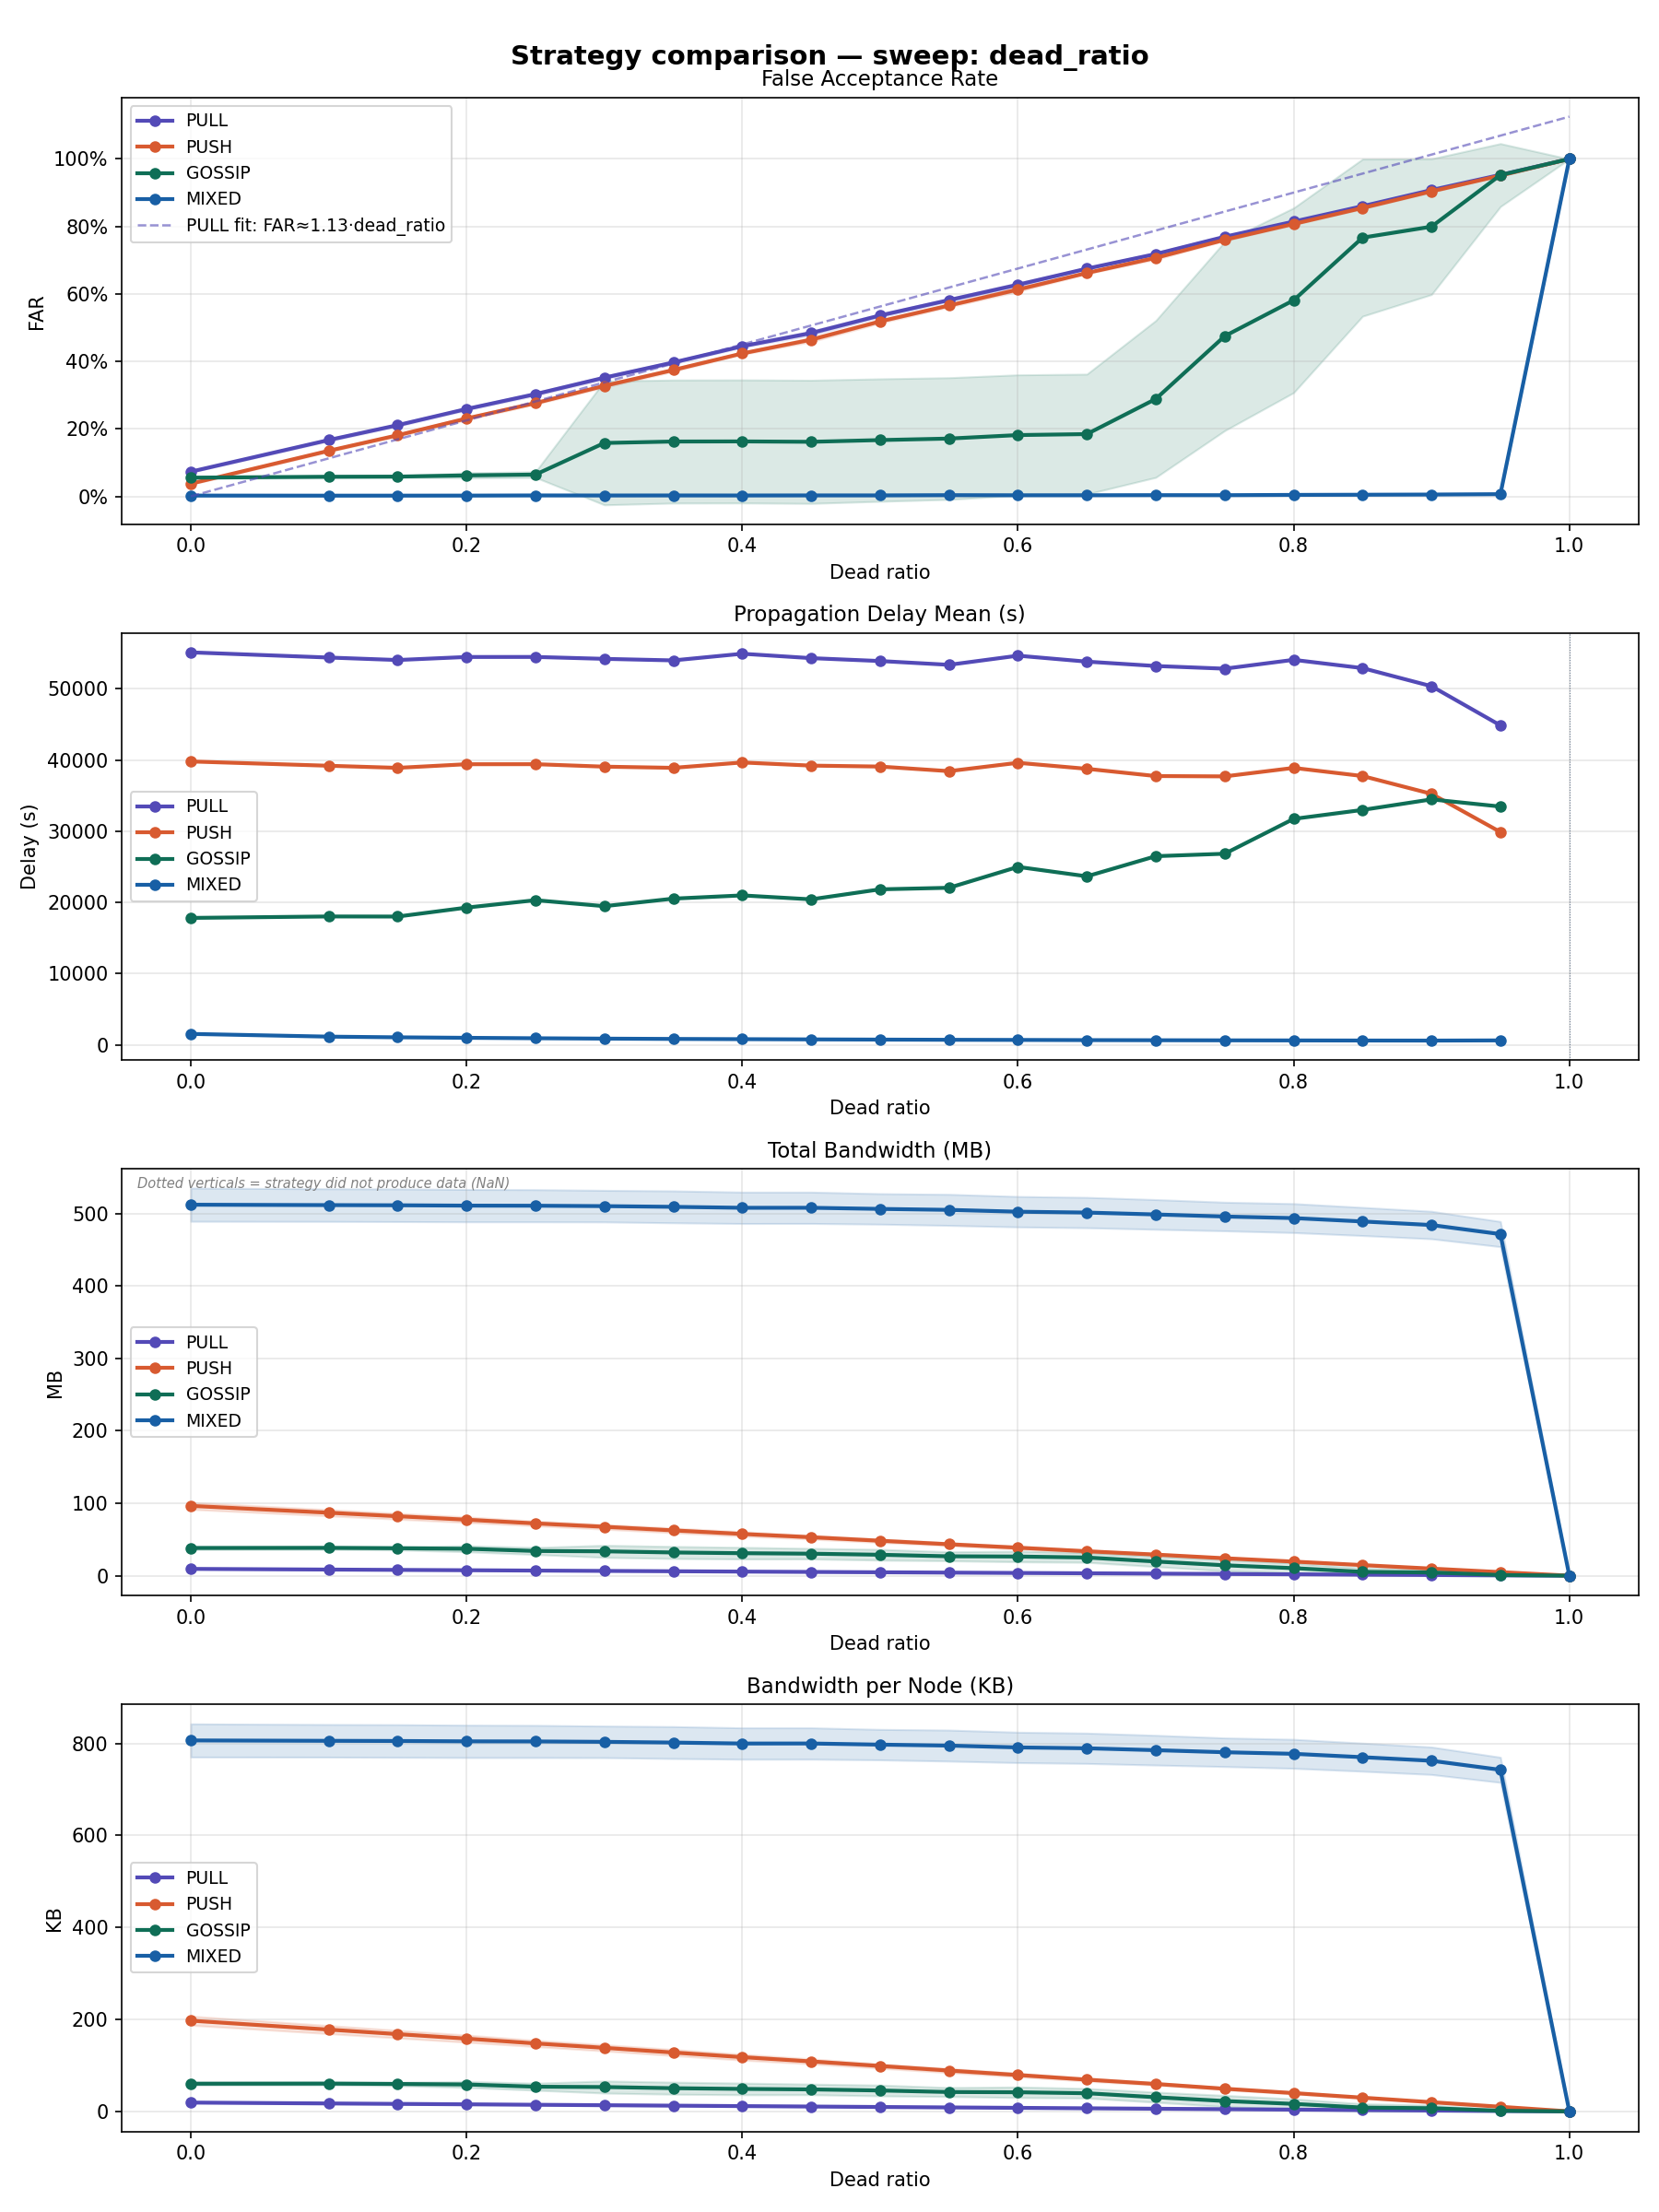

The file beside this chart, header and first rows:
sweep_dim, sweep_value, strategy, n_runs, far_mean, far_std, far_ci95, delay_mean_mean, delay_mean_std, delay_mean_ci95, bandwidth_mb_mean, bandwidth_mb_std, bandwidth_mb_ci95, bandwidth_per_node_kb_mean, bandwidth_per_node_kb_std, bandwidth_per_node_kb_ci95, expired_ttl_rate_mean, expired_ttl_rate_std, expired_ttl_rate_ci95, coverage_rate_mean, coverage_rate_std, coverage_rate_ci95
dead_ratio, 0.0, PULL, 10, 0.07313, 0.003001, 0.00186, 55125, 520.4, 322.6, 9.352, 0.4184, 0.2593, 19.15, 0.8568, 0.5311, 0.3005, 0.002282, 0.001415, 0.905, 0.01403, 0.008698
dead_ratio, 0.0, PUSH, 10, 0.03753, 0.003715, 0.002302, 39801, 410.7, 254.5, 96.35, 7.829, 4.853, 197.3, 16.03, 9.938, 0.1154, 0.002346, 0.001454, 0.93, 0.009095, 0.005637
dead_ratio, 0.0, GOSSIP, 10, 0.05538, 0.003145, 0.001949, 17830, 319.4, 198, 38.22, 3.492, 2.165, 60.21, 5.502, 3.41, 0.1248, 0.01561, 0.009674, 0.9627, 0.01884, 0.01167
dead_ratio, 0.0, MIXED, 10, 0.002284, 0.0005372, 0.000333, 1539, 18.12, 11.23, 512.1, 37.03, 22.95, 806.7, 58.34, 36.16, 0.001498, 0.0007842, 0.0004861, 0.9969, 0.002261, 0.001402
dead_ratio, 0.1, PULL, 10, 0.1669, 0.005281, 0.003273, 54399, 488.8, 303, 8.421, 0.3783, 0.2345, 17.25, 0.7747, 0.4802, 0.37, 0.002231, 0.001383, 0.9081, 0.01222, 0.007576
dead_ratio, 0.1, PUSH, 10, 0.135, 0.005333, 0.003305, 39203, 389.1, 241.2, 86.87, 7.001, 4.339, 177.9, 14.34, 8.887, 0.203, 0.0009153, 0.0005673, 0.9327, 0.007224, 0.004478
dead_ratio, 0.1, GOSSIP, 10, 0.05804, 0.00565, 0.003502, 18034, 607.1, 376.3, 38.38, 3.574, 2.215, 60.46, 5.63, 3.49, 0.139, 0.02636, 0.01634, 0.9718, 0.01515, 0.009388
dead_ratio, 0.1, MIXED, 10, 0.002038, 0.0005689, 0.0003526, 1158, 6.614, 4.099, 511.5, 36.4, 22.56, 805.9, 57.35, 35.54, 0.001701, 0.0009911, 0.0006143, 0.9979, 0.002466, 0.001528
dead_ratio, 0.15, PULL, 10, 0.2109, 0.00558, 0.003459, 54050, 391.7, 242.7, 7.955, 0.3513, 0.2177, 16.29, 0.7195, 0.4459, 0.4053, 0.002104, 0.001304, 0.9062, 0.01497, 0.009281
dead_ratio, 0.15, PUSH, 10, 0.181, 0.005079, 0.003148, 38907, 386.3, 239.4, 82.05, 6.634, 4.112, 168, 13.59, 8.42, 0.2477, 0.002079, 0.001288, 0.9313, 0.009298, 0.005763
dead_ratio, 0.15, GOSSIP, 10, 0.05847, 0.003865, 0.002396, 18023, 704.1, 436.4, 37.87, 3.968, 2.459, 59.67, 6.25, 3.874, 0.1496, 0.02467, 0.01529, 0.9645, 0.01296, 0.008033
dead_ratio, 0.15, MIXED, 10, 0.002094, 0.000815, 0.0005052, 1061, 8.937, 5.539, 511.3, 36.43, 22.58, 805.5, 57.4, 35.58, 0.001812, 0.001062, 0.0006582, 0.9982, 0.0023, 0.001425
dead_ratio, 0.2, PULL, 10, 0.2589, 0.005763, 0.003572, 54476, 452.9, 280.7, 7.504, 0.3236, 0.2005, 15.37, 0.6626, 0.4107, 0.4397, 0.001637, 0.001015, 0.9089, 0.01311, 0.008125
dead_ratio, 0.2, PUSH, 10, 0.2307, 0.007174, 0.004447, 39415, 647.7, 401.4, 77.26, 6.199, 3.842, 158.2, 12.7, 7.869, 0.2921, 0.002111, 0.001309, 0.9308, 0.01037, 0.006428
dead_ratio, 0.2, GOSSIP, 10, 0.06211, 0.01254, 0.007769, 19278, 3660, 2268, 37.16, 6.713, 4.161, 58.55, 10.58, 6.555, 0.1827, 0.0883, 0.05473, 0.9647, 0.008163, 0.00506
dead_ratio, 0.2, MIXED, 10, 0.002214, 0.000556, 0.0003446, 991.6, 10.29, 6.375, 510.8, 36.12, 22.39, 804.7, 56.9, 35.27, 0.001897, 0.001047, 0.0006489, 0.9982, 0.0023, 0.001425
dead_ratio, 0.25, PULL, 10, 0.3031, 0.007135, 0.004422, 54482, 306.9, 190.2, 7.013, 0.2989, 0.1853, 14.36, 0.6122, 0.3794, 0.4762, 0.00162, 0.001004, 0.9079, 0.01522, 0.009431
dead_ratio, 0.25, PUSH, 10, 0.2764, 0.005529, 0.003427, 39422, 506.9, 314.2, 72.15, 5.437, 3.37, 147.8, 11.13, 6.901, 0.3379, 0.001772, 0.001098, 0.931, 0.01051, 0.006516
dead_ratio, 0.25, GOSSIP, 10, 0.06445, 0.01373, 0.008511, 20320, 4084, 2531, 34.05, 7.852, 4.866, 53.65, 12.37, 7.667, 0.2241, 0.1191, 0.07384, 0.958, 0.01898, 0.01177
dead_ratio, 0.25, MIXED, 10, 0.002708, 0.0008363, 0.0005184, 929.5, 6.585, 4.081, 510.7, 35.88, 22.24, 804.5, 56.52, 35.03, 0.00208, 0.00109, 0.0006757, 0.9982, 0.0023, 0.001425
dead_ratio, 0.3, PULL, 10, 0.3518, 0.006689, 0.004146, 54215, 529.5, 328.2, 6.542, 0.2822, 0.1749, 13.4, 0.5779, 0.3582, 0.5102, 0.001597, 0.0009896, 0.9077, 0.01199, 0.007429
dead_ratio, 0.3, PUSH, 10, 0.3275, 0.007406, 0.00459, 39075, 608.6, 377.2, 67.49, 5.378, 3.333, 138.2, 11.01, 6.826, 0.3808, 0.002012, 0.001247, 0.9302, 0.008238, 0.005106
dead_ratio, 0.3, GOSSIP, 10, 0.1582, 0.296, 0.1835, 19479, 3360, 2083, 33.59, 13.5, 8.365, 52.92, 21.26, 13.18, 0.2831, 0.2657, 0.1647, 0.8732, 0.307, 0.1903
dead_ratio, 0.3, MIXED, 10, 0.002554, 0.0003242, 0.0002009, 876.5, 9.019, 5.59, 510.1, 35.23, 21.84, 803.6, 55.51, 34.4, 0.002106, 0.00115, 0.0007131, 0.9985, 0.002428, 0.001505
dead_ratio, 0.35, PULL, 10, 0.3968, 0.006543, 0.004055, 53996, 659.6, 408.8, 6.086, 0.2736, 0.1696, 12.46, 0.5604, 0.3473, 0.547, 0.002865, 0.001776, 0.9112, 0.01306, 0.008097
dead_ratio, 0.35, PUSH, 10, 0.3744, 0.007053, 0.004371, 38909, 647.7, 401.5, 62.51, 5.334, 3.306, 128, 10.92, 6.771, 0.4263, 0.00233, 0.001444, 0.9339, 0.009495, 0.005885
dead_ratio, 0.35, GOSSIP, 10, 0.1625, 0.2945, 0.1825, 20539, 3423, 2121, 32.01, 13.46, 8.345, 50.43, 21.21, 13.15, 0.3162, 0.253, 0.1568, 0.8623, 0.3034, 0.188
dead_ratio, 0.35, MIXED, 10, 0.002668, 0.000814, 0.0005045, 833.9, 9.479, 5.875, 509.1, 35.61, 22.07, 802.1, 56.1, 34.77, 0.002055, 0.0009832, 0.0006094, 0.9985, 0.002428, 0.001505
dead_ratio, 0.4, PULL, 10, 0.445, 0.005478, 0.003395, 54932, 705.6, 437.3, 5.602, 0.2575, 0.1596, 11.47, 0.5274, 0.3269, 0.5815, 0.002982, 0.001848, 0.9063, 0.0128, 0.007935
dead_ratio, 0.4, PUSH, 10, 0.4235, 0.004721, 0.002926, 39661, 859.6, 532.8, 57.58, 5.085, 3.152, 117.9, 10.41, 6.455, 0.4707, 0.003193, 0.001979, 0.9313, 0.008328, 0.005162
dead_ratio, 0.4, GOSSIP, 10, 0.1628, 0.2944, 0.1825, 20993, 3848, 2385, 31.01, 13.04, 8.08, 48.86, 20.54, 12.73, 0.3303, 0.2528, 0.1567, 0.8753, 0.3079, 0.1908
dead_ratio, 0.4, MIXED, 10, 0.002572, 0.0006149, 0.0003811, 801.7, 9.174, 5.686, 507.8, 35.04, 21.72, 800, 55.2, 34.21, 0.002251, 0.001005, 0.0006229, 0.9985, 0.002428, 0.001505
dead_ratio, 0.45, PULL, 10, 0.4841, 0.00982, 0.006087, 54314, 690.1, 427.7, 5.152, 0.2405, 0.1491, 10.55, 0.4926, 0.3053, 0.6158, 0.001897, 0.001176, 0.9087, 0.01547, 0.00959
dead_ratio, 0.45, PUSH, 10, 0.4644, 0.01033, 0.006401, 39222, 505, 313, 53.07, 4.343, 2.692, 108.7, 8.895, 5.513, 0.5147, 0.002173, 0.001347, 0.932, 0.01407, 0.008723
dead_ratio, 0.45, GOSSIP, 10, 0.1616, 0.2947, 0.1827, 20440, 2282, 1414, 30.33, 11.82, 7.328, 47.78, 18.63, 11.54, 0.3296, 0.2421, 0.15, 0.8651, 0.3043, 0.1886
dead_ratio, 0.45, MIXED, 10, 0.002781, 0.0008059, 0.0004995, 768.8, 5.92, 3.669, 507.8, 34.97, 21.68, 800.1, 55.09, 34.15, 0.002337, 0.0009774, 0.0006058, 0.9985, 0.002428, 0.001505
dead_ratio, 0.5, PULL, 10, 0.5361, 0.007772, 0.004817, 53909, 928, 575.2, 4.667, 0.2145, 0.1329, 9.558, 0.4392, 0.2722, 0.6518, 0.002236, 0.001386, 0.9055, 0.01193, 0.007395
dead_ratio, 0.5, PUSH, 10, 0.5185, 0.008178, 0.005068, 39090, 929.9, 576.4, 48.2, 3.932, 2.437, 98.72, 8.053, 4.991, 0.5593, 0.002513, 0.001558, 0.9333, 0.01071, 0.006641
dead_ratio, 0.5, GOSSIP, 10, 0.1668, 0.2931, 0.1816, 21845, 3961, 2455, 28.86, 12.07, 7.483, 45.47, 19.02, 11.79, 0.3767, 0.2359, 0.1462, 0.8653, 0.3046, 0.1888
dead_ratio, 0.5, MIXED, 10, 0.002811, 0.0005639, 0.0003495, 740.8, 4.086, 2.532, 506.3, 34.02, 21.08, 797.6, 53.59, 33.22, 0.002505, 0.00113, 0.0007006, 0.9987, 0.002025, 0.001255
dead_ratio, 0.55, PULL, 10, 0.5818, 0.0068, 0.004215, 53377, 622.5, 385.8, 4.206, 0.1819, 0.1127, 8.615, 0.3725, 0.2309, 0.6873, 0.00216, 0.001339, 0.9092, 0.009826, 0.00609
dead_ratio, 0.55, PUSH, 10, 0.5657, 0.007258, 0.004498, 38443, 867.6, 537.8, 43.36, 3.645, 2.259, 88.8, 7.464, 4.626, 0.6042, 0.002831, 0.001754, 0.934, 0.00946, 0.005863
dead_ratio, 0.55, GOSSIP, 10, 0.1712, 0.2912, 0.1805, 22063, 1745, 1082, 26.74, 10.04, 6.225, 42.12, 15.82, 9.807, 0.4041, 0.2137, 0.1324, 0.8624, 0.3039, 0.1883
dead_ratio, 0.55, MIXED, 10, 0.003474, 0.0009268, 0.0005745, 713, 8.963, 5.555, 505, 34.63, 21.46, 795.5, 54.56, 33.81, 0.002711, 0.001221, 0.0007569, 0.9985, 0.002428, 0.001505
dead_ratio, 0.6, PULL, 10, 0.6273, 0.009309, 0.00577, 54659, 1039, 644.2, 3.745, 0.1613, 0.09996, 7.67, 0.3303, 0.2047, 0.7219, 0.00241, 0.001494, 0.9097, 0.01269, 0.007868
dead_ratio, 0.6, PUSH, 10, 0.6129, 0.009445, 0.005854, 39615, 875.4, 542.6, 38.63, 3.19, 1.977, 79.11, 6.533, 4.049, 0.6487, 0.001612, 0.0009989, 0.9358, 0.01135, 0.007032
dead_ratio, 0.6, GOSSIP, 10, 0.1816, 0.2882, 0.1786, 24995, 6965, 4317, 26.41, 11.85, 7.344, 41.61, 18.67, 11.57, 0.4346, 0.225, 0.1395, 0.8632, 0.304, 0.1884
dead_ratio, 0.6, MIXED, 10, 0.003174, 0.0007736, 0.0004795, 693.2, 10.46, 6.486, 502.4, 33.96, 21.05, 791.5, 53.51, 33.16, 0.002751, 0.001149, 0.0007124, 0.9987, 0.002025, 0.001255
dead_ratio, 0.65, PULL, 10, 0.675, 0.003411, 0.002114, 53825, 885.9, 549.1, 3.284, 0.1482, 0.09184, 6.726, 0.3035, 0.1881, 0.7572, 0.002302, 0.001427, 0.9066, 0.01608, 0.009965
dead_ratio, 0.65, PUSH, 10, 0.6621, 0.004047, 0.002509, 38772, 1052, 651.9, 33.7, 2.68, 1.661, 69.01, 5.488, 3.401, 0.6929, 0.002877, 0.001783, 0.9351, 0.01148, 0.007117
dead_ratio, 0.65, GOSSIP, 10, 0.1845, 0.2868, 0.1778, 23671, 3468, 2150, 25.05, 10.74, 6.658, 39.46, 16.92, 10.49, 0.4809, 0.1981, 0.1228, 0.8549, 0.3032, 0.1879
dead_ratio, 0.65, MIXED, 10, 0.00323, 0.0008929, 0.0005534, 667.5, 10.28, 6.371, 501.2, 33.85, 20.98, 789.6, 53.32, 33.05, 0.003144, 0.001223, 0.0007577, 0.9987, 0.002025, 0.001255
dead_ratio, 0.7, PULL, 10, 0.7182, 0.007676, 0.004757, 53211, 825.4, 511.6, 2.807, 0.1279, 0.07925, 5.749, 0.2619, 0.1623, 0.7914, 0.001445, 0.0008959, 0.9135, 0.01495, 0.009266
dead_ratio, 0.7, PUSH, 10, 0.707, 0.007847, 0.004864, 37754, 664.3, 411.7, 29.11, 2.273, 1.409, 59.62, 4.656, 2.886, 0.7362, 0.001157, 0.0007171, 0.9364, 0.01543, 0.009564
dead_ratio, 0.7, GOSSIP, 10, 0.2887, 0.3752, 0.2325, 26500, 3755, 2327, 19.56, 11.32, 7.019, 30.81, 17.84, 11.06, 0.6016, 0.2192, 0.1358, 0.7599, 0.4014, 0.2488
dead_ratio, 0.7, MIXED, 10, 0.003531, 0.0005927, 0.0003674, 650.5, 8.571, 5.312, 498.6, 33.15, 20.55, 785.5, 52.23, 32.37, 0.003269, 0.001119, 0.0006934, 0.9985, 0.002428, 0.001505
dead_ratio, 0.75, PULL, 10, 0.7694, 0.004823, 0.002989, 52834, 872.1, 540.6, 2.338, 0.09999, 0.06197, 4.788, 0.2048, 0.1269, 0.8287, 0.002114, 0.001311, 0.9091, 0.01442, 0.008935
dead_ratio, 0.75, PUSH, 10, 0.7604, 0.004748, 0.002943, 37708, 1034, 640.7, 24.06, 1.894, 1.174, 49.27, 3.879, 2.404, 0.7832, 0.002703, 0.001675, 0.9351, 0.01053, 0.006527
dead_ratio, 0.75, GOSSIP, 10, 0.4749, 0.452, 0.2802, 26845, 3425, 2123, 14.32, 12.56, 7.783, 22.56, 19.78, 12.26, 0.7293, 0.2358, 0.1462, 0.5734, 0.4938, 0.3061
dead_ratio, 0.75, MIXED, 10, 0.003424, 0.0006775, 0.0004199, 634.5, 12.5, 7.746, 495.8, 31.91, 19.78, 781, 50.26, 31.15, 0.003839, 0.001291, 0.0008003, 0.9987, 0.002025, 0.001255
... 20 more rows
